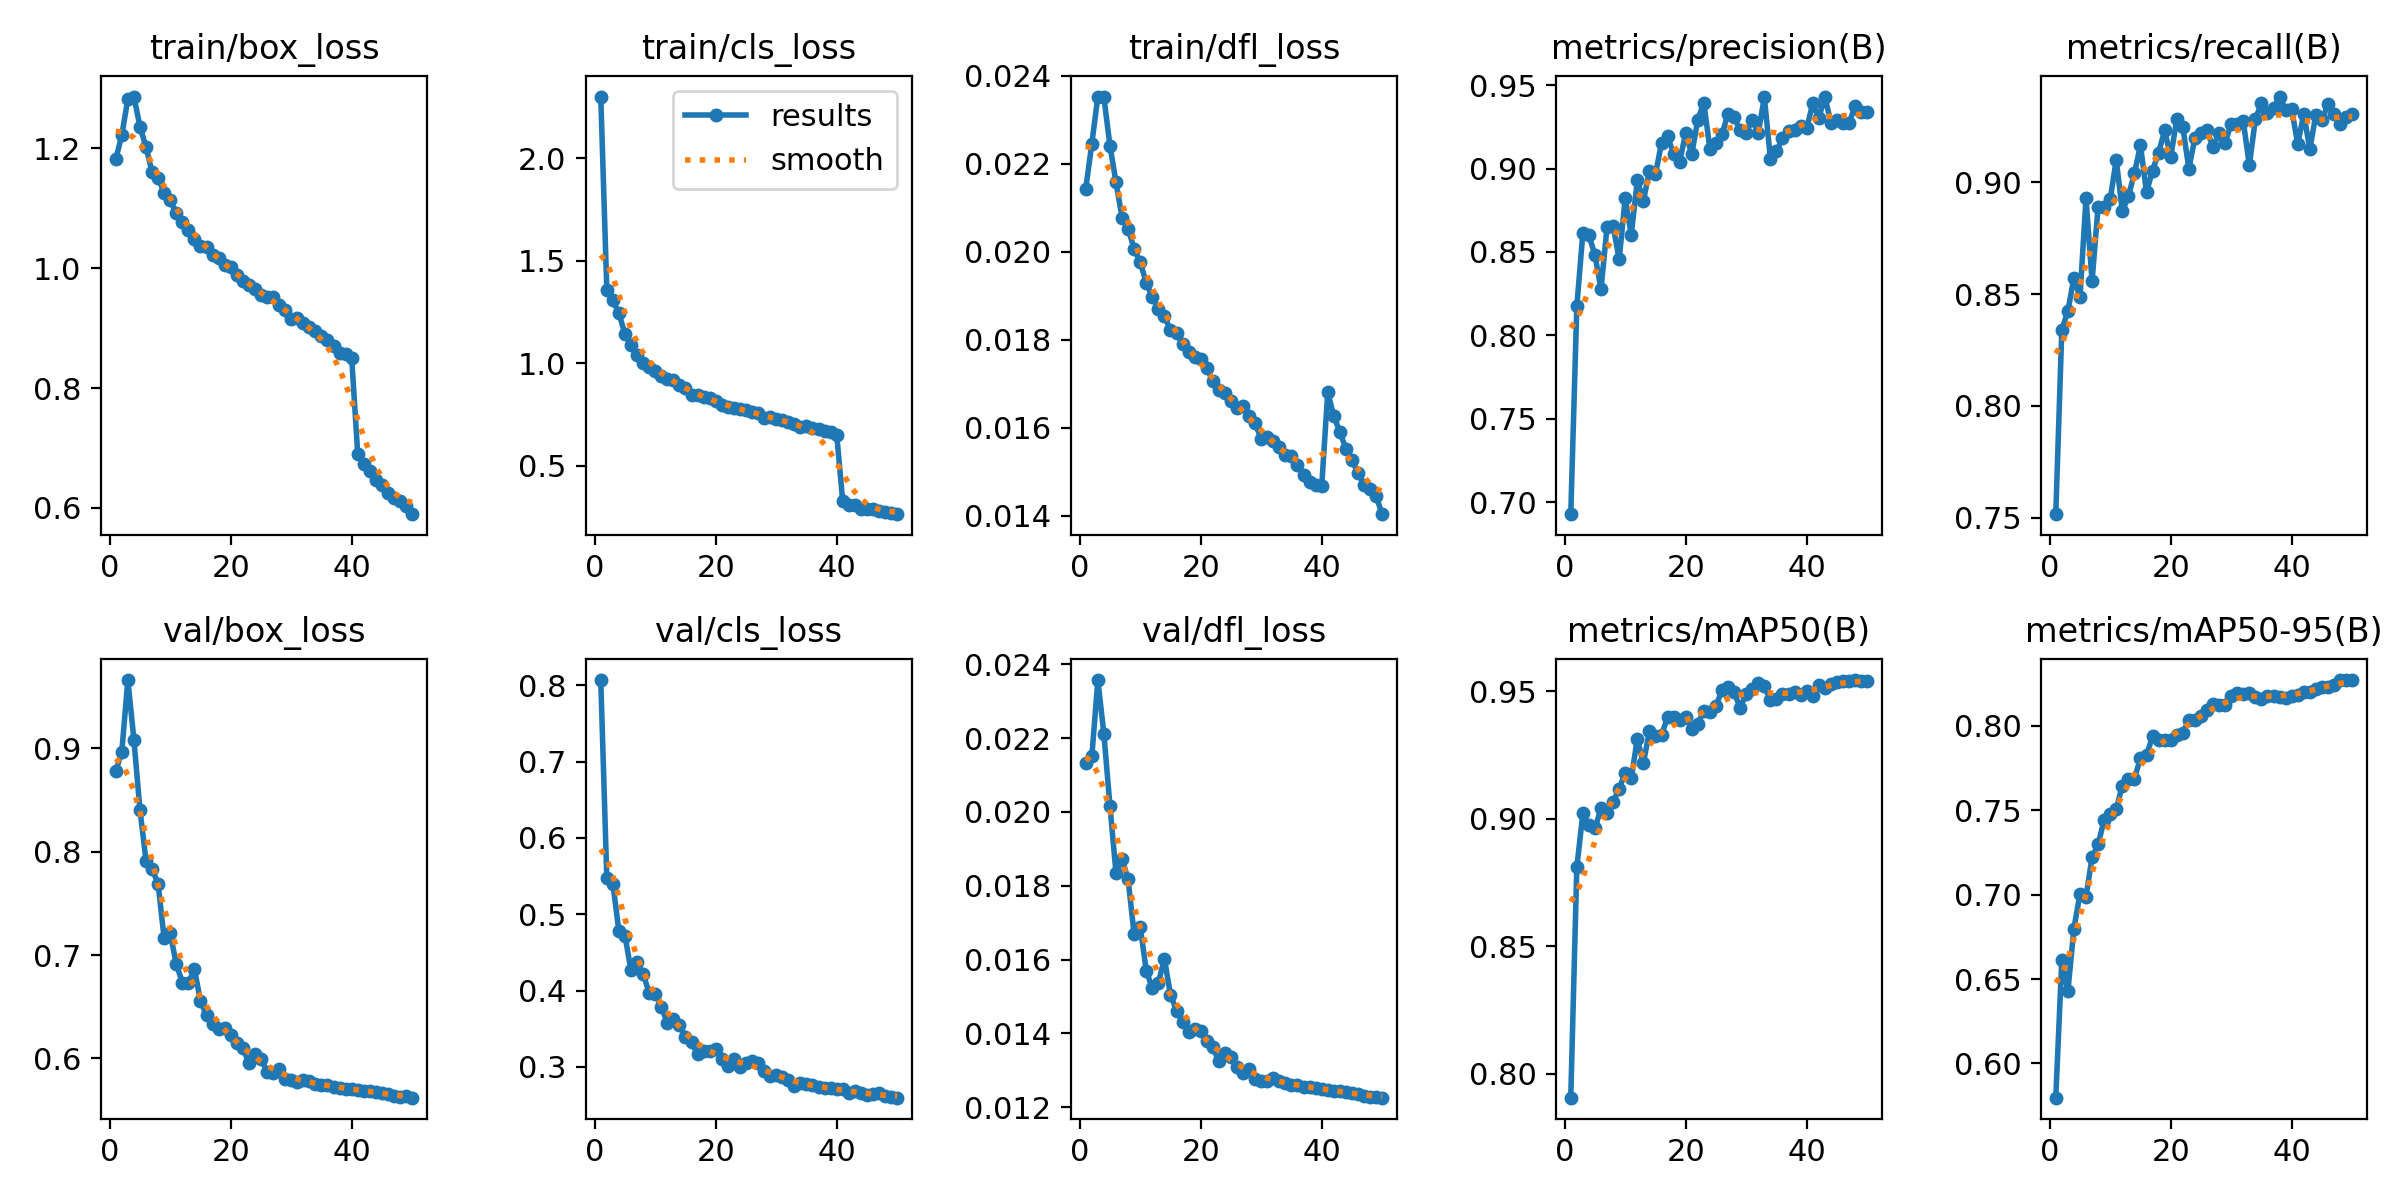

The table this chart was drawn from, first rows:
epoch, time, train/box_loss, train/cls_loss, train/dfl_loss, metrics/precision(B), metrics/recall(B), metrics/mAP50(B), metrics/mAP50-95(B), val/box_loss, val/cls_loss, val/dfl_loss, lr/pg0, lr/pg1, lr/pg2, lr/pg3, lr/pg4, lr/pg5, lr/pg6, lr/pg7
1, 342.6, 1.181, 2.301, 0.02144, 0.6927, 0.7516, 0.7906, 0.5797, 0.8777, 0.8069, 0.02133, 0.009994, 0.003331, 0.009994, 0.003331, 0.009994, 0.003331, 0.009994, 0.003331
2, 597.2, 1.222, 1.359, 0.02246, 0.8173, 0.8341, 0.881, 0.6613, 0.8968, 0.5475, 0.0215, 0.0196, 0.006533, 0.0196, 0.006533, 0.0196, 0.006533, 0.0196, 0.006533
3, 826.3, 1.282, 1.307, 0.02353, 0.8615, 0.8424, 0.9021, 0.6427, 0.9659, 0.5403, 0.02357, 0.02881, 0.009602, 0.02881, 0.009602, 0.02881, 0.009602, 0.02881, 0.009602
4, 1045, 1.286, 1.244, 0.02351, 0.8601, 0.8573, 0.8976, 0.6799, 0.9082, 0.4776, 0.0221, 0.02822, 0.009406, 0.02822, 0.009406, 0.02822, 0.009406, 0.02822, 0.009406
5, 1264, 1.236, 1.143, 0.02241, 0.8481, 0.8487, 0.8963, 0.7004, 0.8404, 0.472, 0.02016, 0.02762, 0.009208, 0.02762, 0.009208, 0.02762, 0.009208, 0.02762, 0.009208
6, 1484, 1.202, 1.087, 0.02158, 0.8277, 0.8929, 0.9041, 0.6987, 0.7913, 0.4267, 0.01834, 0.02703, 0.00901, 0.02703, 0.00901, 0.02703, 0.00901, 0.02703, 0.00901
7, 1703, 1.16, 1.039, 0.02078, 0.8651, 0.8558, 0.9023, 0.7222, 0.7834, 0.4371, 0.01873, 0.02644, 0.008812, 0.02644, 0.008812, 0.02644, 0.008812, 0.02644, 0.008812
8, 1922, 1.15, 1.001, 0.02053, 0.8657, 0.8892, 0.9066, 0.7298, 0.7687, 0.4216, 0.01817, 0.02584, 0.008614, 0.02584, 0.008614, 0.02584, 0.008614, 0.02584, 0.008614
9, 2142, 1.125, 0.9844, 0.02007, 0.8455, 0.8888, 0.9118, 0.7444, 0.7161, 0.3974, 0.01668, 0.02525, 0.008416, 0.02525, 0.008416, 0.02525, 0.008416, 0.02525, 0.008416
10, 2361, 1.113, 0.9602, 0.01976, 0.8824, 0.8924, 0.9181, 0.7479, 0.7209, 0.3961, 0.01689, 0.02465, 0.008218, 0.02465, 0.008218, 0.02465, 0.008218, 0.02465, 0.008218
11, 2581, 1.091, 0.938, 0.0193, 0.8601, 0.9102, 0.9159, 0.7509, 0.6915, 0.3788, 0.0157, 0.02406, 0.00802, 0.02406, 0.00802, 0.02406, 0.00802, 0.02406, 0.00802
12, 2800, 1.078, 0.9242, 0.01897, 0.893, 0.8871, 0.9314, 0.7646, 0.6734, 0.3579, 0.01522, 0.02347, 0.007822, 0.02347, 0.007822, 0.02347, 0.007822, 0.02347, 0.007822
13, 3019, 1.064, 0.9202, 0.0187, 0.8807, 0.8938, 0.9218, 0.7687, 0.6728, 0.3623, 0.01537, 0.02287, 0.007624, 0.02287, 0.007624, 0.02287, 0.007624, 0.02287, 0.007624
14, 3239, 1.049, 0.8941, 0.01854, 0.8983, 0.9041, 0.9343, 0.7687, 0.6863, 0.3554, 0.01602, 0.02228, 0.007426, 0.02228, 0.007426, 0.02228, 0.007426, 0.02228, 0.007426
15, 3459, 1.037, 0.8774, 0.01822, 0.8966, 0.9166, 0.9326, 0.781, 0.6558, 0.3397, 0.01505, 0.02168, 0.007228, 0.02168, 0.007228, 0.02168, 0.007228, 0.02168, 0.007228
16, 3680, 1.035, 0.844, 0.01815, 0.9154, 0.8957, 0.9329, 0.7828, 0.6416, 0.3322, 0.01462, 0.02109, 0.00703, 0.02109, 0.00703, 0.02109, 0.00703, 0.02109, 0.00703
17, 3899, 1.021, 0.8436, 0.01791, 0.9194, 0.9053, 0.9398, 0.7938, 0.6335, 0.3174, 0.01432, 0.0205, 0.006832, 0.0205, 0.006832, 0.0205, 0.006832, 0.0205, 0.006832
18, 4119, 1.016, 0.8336, 0.01773, 0.9089, 0.9133, 0.94, 0.7919, 0.6281, 0.3208, 0.01403, 0.0199, 0.006634, 0.0199, 0.006634, 0.0199, 0.006634, 0.0199, 0.006634
19, 4339, 1.006, 0.8287, 0.01762, 0.904, 0.9233, 0.9388, 0.7918, 0.6299, 0.3206, 0.01413, 0.01931, 0.006436, 0.01931, 0.006436, 0.01931, 0.006436, 0.01931, 0.006436
20, 4558, 1.001, 0.8154, 0.01757, 0.9214, 0.9113, 0.9398, 0.7916, 0.6227, 0.3237, 0.01407, 0.01871, 0.006238, 0.01871, 0.006238, 0.01871, 0.006238, 0.01871, 0.006238
21, 4778, 0.9886, 0.7979, 0.01737, 0.9086, 0.9282, 0.9353, 0.7947, 0.6147, 0.31, 0.01379, 0.01812, 0.00604, 0.01812, 0.00604, 0.01812, 0.00604, 0.01812, 0.00604
22, 4997, 0.9784, 0.7862, 0.01706, 0.9294, 0.9248, 0.9371, 0.7957, 0.6106, 0.3019, 0.01364, 0.01753, 0.005842, 0.01753, 0.005842, 0.01753, 0.005842, 0.01753, 0.005842
23, 5216, 0.9719, 0.7838, 0.01686, 0.9394, 0.9062, 0.9425, 0.8038, 0.5955, 0.3105, 0.01324, 0.01693, 0.005644, 0.01693, 0.005644, 0.01693, 0.005644, 0.01693, 0.005644
24, 5437, 0.9654, 0.7773, 0.0168, 0.9117, 0.9198, 0.9421, 0.8035, 0.6046, 0.3003, 0.01348, 0.01634, 0.005446, 0.01634, 0.005446, 0.01634, 0.005446, 0.01634, 0.005446
25, 5656, 0.9555, 0.7723, 0.01661, 0.9151, 0.9223, 0.9442, 0.806, 0.5998, 0.3046, 0.01337, 0.01574, 0.005248, 0.01574, 0.005248, 0.01574, 0.005248, 0.01574, 0.005248
26, 5876, 0.9513, 0.7605, 0.01645, 0.9206, 0.9235, 0.9505, 0.8096, 0.5873, 0.3084, 0.0131, 0.01515, 0.00505, 0.01515, 0.00505, 0.01515, 0.00505, 0.01515, 0.00505
27, 6096, 0.9523, 0.7578, 0.0165, 0.933, 0.9156, 0.9519, 0.8132, 0.5858, 0.3051, 0.01293, 0.01456, 0.004852, 0.01456, 0.004852, 0.01456, 0.004852, 0.01456, 0.004852
28, 6316, 0.9388, 0.7356, 0.01628, 0.9309, 0.9221, 0.9497, 0.8123, 0.5901, 0.2951, 0.01305, 0.01396, 0.004654, 0.01396, 0.004654, 0.01396, 0.004654, 0.01396, 0.004654
29, 6535, 0.9305, 0.7383, 0.01611, 0.9229, 0.9176, 0.9436, 0.8123, 0.58, 0.2886, 0.01276, 0.01337, 0.004456, 0.01337, 0.004456, 0.01337, 0.004456, 0.01337, 0.004456
30, 6755, 0.9144, 0.7274, 0.01575, 0.9216, 0.9263, 0.9491, 0.8176, 0.5787, 0.2899, 0.01272, 0.01277, 0.004258, 0.01277, 0.004258, 0.01277, 0.004258, 0.01277, 0.004258
31, 6975, 0.9162, 0.7244, 0.0158, 0.9293, 0.9263, 0.951, 0.8195, 0.5771, 0.2863, 0.01272, 0.01218, 0.00406, 0.01218, 0.00406, 0.01218, 0.00406, 0.01218, 0.00406
32, 7195, 0.909, 0.7127, 0.01571, 0.9214, 0.9274, 0.9534, 0.8192, 0.5791, 0.2836, 0.0128, 0.01159, 0.003862, 0.01159, 0.003862, 0.01159, 0.003862, 0.01159, 0.003862
33, 7414, 0.902, 0.7039, 0.01556, 0.9428, 0.9076, 0.9521, 0.8198, 0.5779, 0.2753, 0.01272, 0.01099, 0.003664, 0.01099, 0.003664, 0.01099, 0.003664, 0.01099, 0.003664
34, 7634, 0.8944, 0.6912, 0.01539, 0.906, 0.9284, 0.9466, 0.8169, 0.5757, 0.2784, 0.01266, 0.0104, 0.003466, 0.0104, 0.003466, 0.0104, 0.003466, 0.0104, 0.003466
35, 7854, 0.8872, 0.6922, 0.01536, 0.9103, 0.9354, 0.9472, 0.8162, 0.5745, 0.2775, 0.0126, 0.009804, 0.003268, 0.009804, 0.003268, 0.009804, 0.003268, 0.009804, 0.003268
36, 8074, 0.8803, 0.6855, 0.01516, 0.9181, 0.931, 0.9491, 0.818, 0.574, 0.2762, 0.01259, 0.00921, 0.00307, 0.00921, 0.00307, 0.00921, 0.00307, 0.00921, 0.00307
37, 8293, 0.8703, 0.6786, 0.01492, 0.9223, 0.9331, 0.9491, 0.8175, 0.5723, 0.2736, 0.01255, 0.008616, 0.002872, 0.008616, 0.002872, 0.008616, 0.002872, 0.008616, 0.002872
38, 8514, 0.858, 0.6715, 0.01478, 0.923, 0.9384, 0.9498, 0.8169, 0.5717, 0.2719, 0.01255, 0.008022, 0.002674, 0.008022, 0.002674, 0.008022, 0.002674, 0.008022, 0.002674
39, 8733, 0.8566, 0.6637, 0.01471, 0.9253, 0.9323, 0.9484, 0.8166, 0.5709, 0.2726, 0.01252, 0.007428, 0.002476, 0.007428, 0.002476, 0.007428, 0.002476, 0.007428, 0.002476
40, 8953, 0.8502, 0.6526, 0.01467, 0.9241, 0.9327, 0.9502, 0.8179, 0.5704, 0.2713, 0.0125, 0.006834, 0.002278, 0.006834, 0.002278, 0.006834, 0.002278, 0.006834, 0.002278
41, 9171, 0.6899, 0.3267, 0.01681, 0.9391, 0.9172, 0.9484, 0.818, 0.5696, 0.2708, 0.01247, 0.00624, 0.00208, 0.00624, 0.00208, 0.00624, 0.00208, 0.00624, 0.00208
42, 9386, 0.6731, 0.3104, 0.01627, 0.9304, 0.9306, 0.9524, 0.82, 0.5687, 0.2665, 0.01245, 0.005646, 0.001882, 0.005646, 0.001882, 0.005646, 0.001882, 0.005646, 0.001882
43, 9602, 0.6617, 0.3074, 0.01591, 0.9432, 0.9149, 0.9513, 0.8202, 0.5684, 0.2684, 0.01244, 0.005052, 0.001684, 0.005052, 0.001684, 0.005052, 0.001684, 0.005052, 0.001684
44, 9818, 0.6462, 0.2912, 0.01553, 0.9276, 0.9304, 0.9529, 0.8216, 0.5674, 0.2656, 0.01241, 0.004458, 0.001486, 0.004458, 0.001486, 0.004458, 0.001486, 0.004458, 0.001486
45, 10034, 0.6378, 0.2915, 0.01527, 0.929, 0.928, 0.9537, 0.8233, 0.5662, 0.2636, 0.01238, 0.003864, 0.001288, 0.003864, 0.001288, 0.003864, 0.001288, 0.003864, 0.001288
46, 10250, 0.6249, 0.2888, 0.01498, 0.9273, 0.935, 0.954, 0.823, 0.5656, 0.2642, 0.01236, 0.00327, 0.00109, 0.00327, 0.00109, 0.00327, 0.00109, 0.00327, 0.00109
47, 10465, 0.6166, 0.2781, 0.0147, 0.9272, 0.9305, 0.954, 0.8245, 0.564, 0.2657, 0.01231, 0.002676, 0.000892, 0.002676, 0.000892, 0.002676, 0.000892, 0.002676, 0.000892
48, 10682, 0.6115, 0.2771, 0.01461, 0.9374, 0.9259, 0.9545, 0.8272, 0.5626, 0.2625, 0.01228, 0.002082, 0.000694, 0.002082, 0.000694, 0.002082, 0.000694, 0.002082, 0.000694
49, 10898, 0.6029, 0.268, 0.01445, 0.9338, 0.9292, 0.9541, 0.8272, 0.5632, 0.2605, 0.01229, 0.001488, 0.000496, 0.001488, 0.000496, 0.001488, 0.000496, 0.001488, 0.000496
50, 11114, 0.5896, 0.2641, 0.01404, 0.9342, 0.9308, 0.9539, 0.8272, 0.5621, 0.2598, 0.01226, 0.000894, 0.000298, 0.000894, 0.000298, 0.000894, 0.000298, 0.000894, 0.000298
